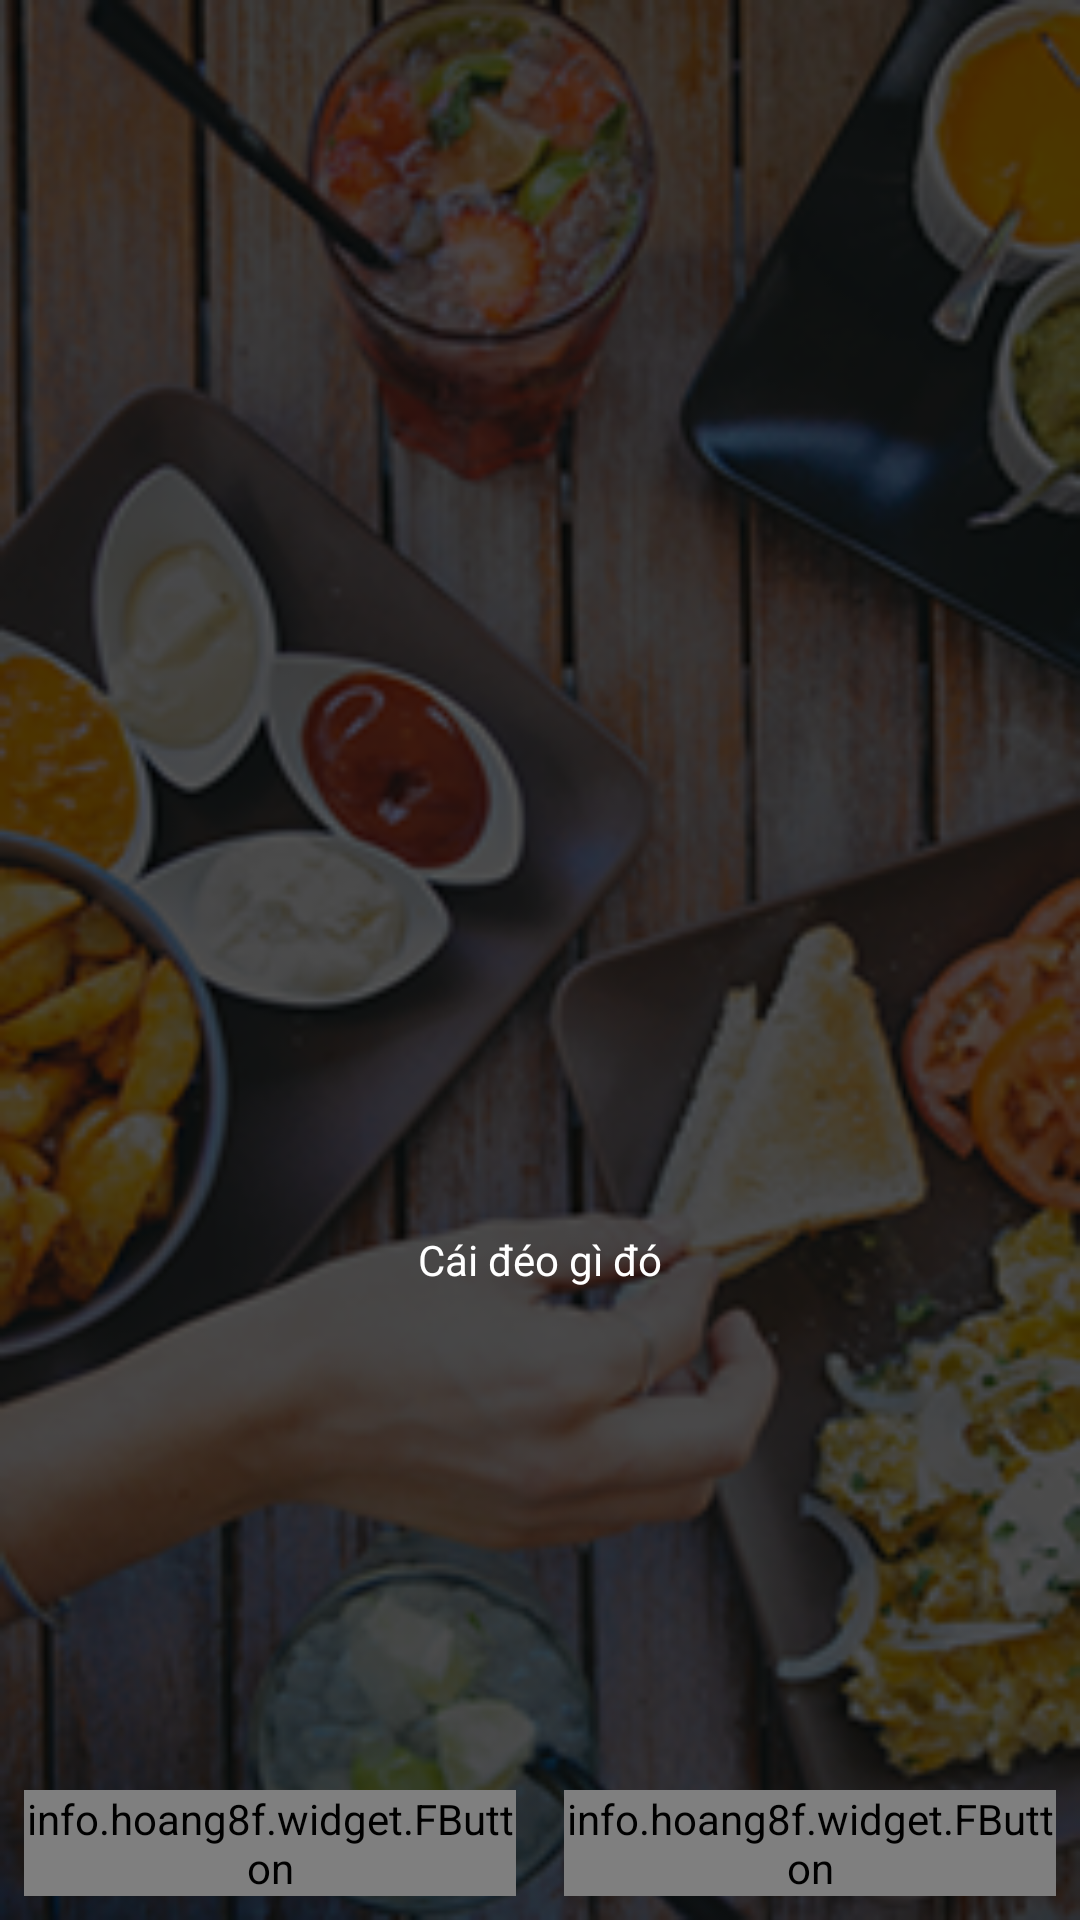

Produce the Android XML layout that renders to this screen, including the resource entries it uses.
<!-- AndroidManifest.xml: application theme AppTheme -->
<!-- res/layout/activity_main.xml -->
<?xml version="1.0" encoding="utf-8"?>
<RelativeLayout xmlns:android="http://schemas.android.com/apk/res/android"
xmlns:app="http://schemas.android.com/apk/res-auto"
xmlns:tools="http://schemas.android.com/tools"
android:layout_width="match_parent"
android:layout_height="match_parent"
android:background="@drawable/background"
tools:context="com.ldb.bin.foodorder.MainActivity">

    <LinearLayout
        android:orientation="vertical"
        android:layout_centerInParent="true"
        android:layout_width="wrap_content"
        android:layout_height="wrap_content">
        <ImageView
            android:background="@drawable/logo_eat_it"
            android:layout_width="200dp"
            android:layout_height="200dp" />
        <TextView
            android:gravity="center"
            android:id="@+id/txtSlogan"
            android:text="@string/slogan"
            android:textColor="@android:color/white"
            android:layout_width="200dp"
            android:layout_height="wrap_content" />
    </LinearLayout>
    <LinearLayout
        android:orientation="horizontal"
        android:layout_alignParentBottom="true"
        android:weightSum="2"
        android:layout_width="match_parent"
        android:layout_height="wrap_content">
        <info.hoang8f.widget.FButton
            android:id="@+id/btnSignUp"
            android:text="Sign Up"
            android:textColor="@android:color/white"
            android:layout_weight="1"
            android:layout_width="0dp"
            android:layout_height="wrap_content"
            android:layout_margin="8dp"
            android:shadowColor="@android:color/black"
            app:buttonColor="@color/btnSignUp"
            app:shadowEnabled="true"
            app:shadowHeight="5dp"
            app:cornerRadius="4dp"
            />

        <info.hoang8f.widget.FButton
            android:id="@+id/btnSignIn"
            android:text="Sign In"
            android:textColor="@android:color/white"
            android:layout_weight="1"
            android:layout_width="0dp"
            android:layout_height="wrap_content"
            android:layout_margin="8dp"
            android:shadowColor="@android:color/black"
            app:buttonColor="@color/btnSignActive"
            app:shadowEnabled="true"
            app:shadowHeight="5dp"
            app:cornerRadius="4dp"
            />
    </LinearLayout>
</RelativeLayout>
<!-- resources referenced by this layout -->
<resources>
  <!-- drawable background: png bitmap (drawable, 107714 bytes) -->
  <string name="slogan">Cái đéo gì đó</string>
  <style name="AppTheme" parent="Base.Theme.AppCompat.Light.DarkActionBar">
          
          <item name="colorPrimary">@color/colorPrimary</item>
          <item name="colorPrimaryDark">@color/colorPrimaryDark</item>
          <item name="colorAccent">@color/colorAccent</item>
          <item name="windowActionBar">false</item>
          <item name="windowNoTitle">true</item>
  
      </style>
  <!-- not gathered from this repository: default colours our renderer supplied (Android Studio template values) -->
  <color name="colorPrimary">#FF6200EE</color>
  <color name="colorPrimaryDark">#FF3700B3</color>
  <color name="colorAccent">#FF03DAC5</color>
</resources>
